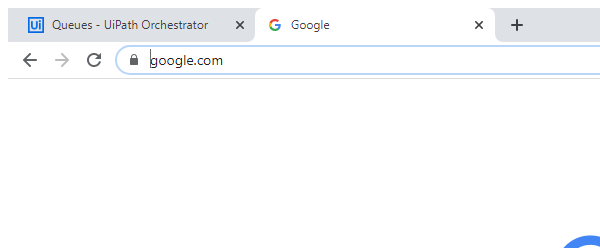
Task: Robotic Enterprise Framework
Workflow: Process

Step 1: Attach Browser 'chrome.exe  Google' in window 'Google' (chrome.exe)

Step 2: type "["temperature in "+in_TransactionItem.SpecificContent("In_city").ToString+ "[k(enter)]"]" into the text box (no picture)

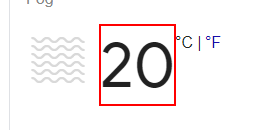
Step 3: get-text from the element 'wob_tm'
